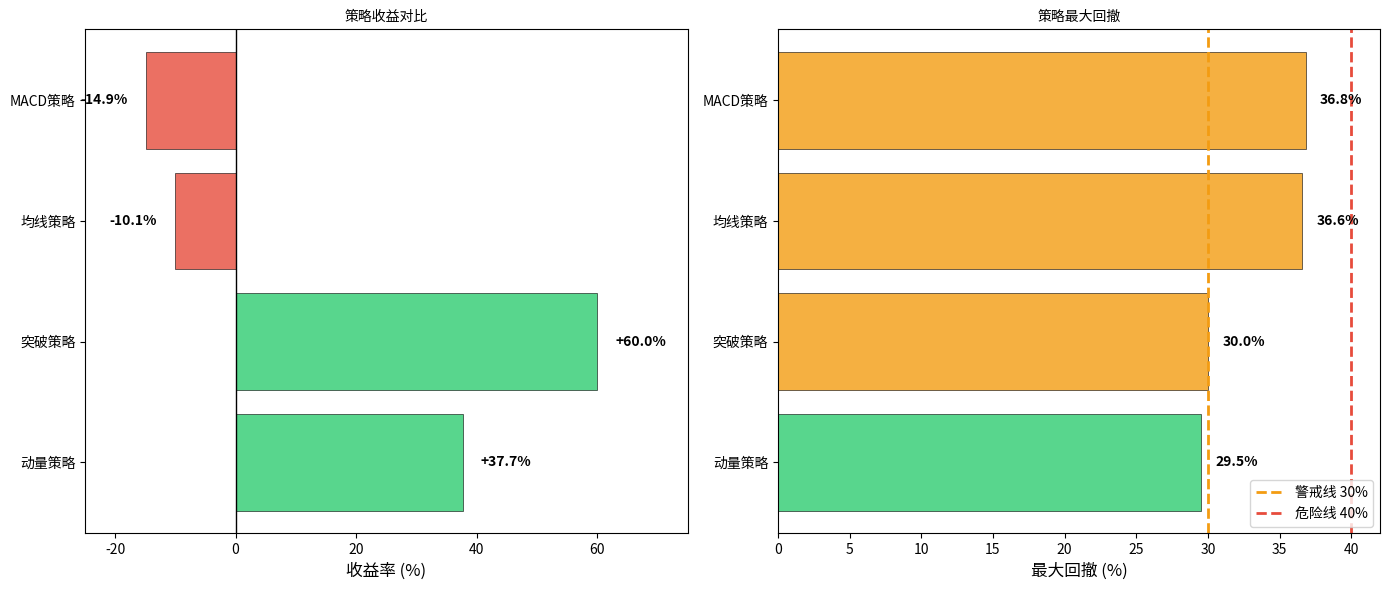

Write the Python code that produced this figure. (Note: this script raises an exception after producing the figure.)
#!/usr/bin/env python3
"""
回测结果可视化模块
"""
import matplotlib
matplotlib.use('Agg')
import matplotlib.pyplot as plt
import matplotlib.font_manager as fm
import numpy as np
from typing import List, Dict
import os

# 字体配置
FONT_PATH = '/usr/share/fonts/truetype/wqy/wqy-microhei.ttc'
if os.path.exists(FONT_PATH):
    fm.fontManager.addfont(FONT_PATH)
    PROP = fm.FontProperties(fname=FONT_PATH)
else:
    PROP = None

plt.rcParams['axes.unicode_minus'] = False


def plot_strategy_comparison(results: List[Dict], save_path: str = None) -> str:
    """
    绘制策略收益和回撤对比图
    
    Args:
        results: 回测结果列表，每个元素包含:
            - strategy: 策略名
            - total_return: 总收益 (%)
            - annual_return: 年化收益 (%)
            - max_drawdown: 最大回撤 (%)
            - trade_count: 交易次数
        save_path: 保存路径
    
    Returns:
        保存的文件路径
    """
    if not results:
        return ""
    
    strategies = [r.get('strategy', r.get('name', 'Unknown')) for r in results]
    returns = [r.get('total_return', r.get('annual_return', 0)) for r in results]
    drawdowns = [r.get('max_drawdown', 0) for r in results]
    
    fig, axes = plt.subplots(1, 2, figsize=(14, 6))
    
    # 收益图
    colors = ['#2ecc71' if r > 0 else '#e74c3c' for r in returns]
    bars1 = axes[0].barh(strategies, returns, color=colors, alpha=0.8, edgecolor='black', linewidth=0.5)
    axes[0].axvline(x=0, color='black', linewidth=1)
    axes[0].set_xlabel('收益率 (%)', fontsize=12, fontproperties=PROP)
    axes[0].set_title('策略收益对比', fontsize=14, fontweight='bold', fontproperties=PROP)
    axes[0].set_xlim(min(returns) - 10, max(returns) + 15)
    
    # 设置y轴标签
    if PROP:
        axes[0].set_yticks(range(len(strategies)))
        axes[0].set_yticklabels(strategies, fontproperties=PROP)
    
    for i, v in enumerate(returns):
        axes[0].text(v + (3 if v > 0 else -3), i, f'{v:+.1f}%', 
                    va='center', fontsize=10, fontweight='bold',
                    ha='left' if v > 0 else 'right')
    
    # 回撤图
    colors2 = ['#2ecc71' if d < 30 else '#f39c12' if d < 40 else '#e74c3c' for d in drawdowns]
    bars2 = axes[1].barh(strategies, drawdowns, color=colors2, alpha=0.8, edgecolor='black', linewidth=0.5)
    axes[1].axvline(x=30, color='#f39c12', linewidth=2, linestyle='--', label='警戒线 30%')
    axes[1].axvline(x=40, color='#e74c3c', linewidth=2, linestyle='--', label='危险线 40%')
    axes[1].set_xlabel('最大回撤 (%)', fontsize=12, fontproperties=PROP)
    axes[1].set_title('策略最大回撤', fontsize=14, fontweight='bold', fontproperties=PROP)
    axes[1].legend(loc='lower right', prop=PROP)
    
    if PROP:
        axes[1].set_yticks(range(len(strategies)))
        axes[1].set_yticklabels(strategies, fontproperties=PROP)
    
    for i, v in enumerate(drawdowns):
        axes[1].text(v + 1, i, f'{v:.1f}%', va='center', fontsize=10, fontweight='bold')
    
    plt.tight_layout()
    
    if save_path is None:
        save_path = 'backtest_results/strategy_comparison.png'
    
    plt.savefig(save_path, dpi=150, bbox_inches='tight', facecolor='white')
    plt.close()
    
    return save_path


def plot_equity_curve(dates: List[str], values: List[float], 
                      strategy_name: str = '', save_path: str = None) -> str:
    """
    绘制资金曲线
    
    Args:
        dates: 日期列表
        values: 资金列表
        strategy_name: 策略名称
        save_path: 保存路径
    
    Returns:
        保存的文件路径
    """
    if not dates or not values:
        return ""
    
    fig, ax = plt.subplots(figsize=(12, 6))
    
    ax.plot(range(len(values)), values, linewidth=2, color='#3498db', label='账户净值')
    ax.fill_between(range(len(values)), values, alpha=0.3, color='#3498db')
    
    # 计算回撤
    peak = values[0]
    drawdowns = []
    for v in values:
        if v > peak:
            peak = v
        dd = (peak - v) / peak * 100 if peak > 0 else 0
        drawdowns.append(dd)
    
    # 绘制回撤
    ax2 = ax.twinx()
    ax2.fill_between(range(len(drawdowns)), drawdowns, alpha=0.2, color='#e74c3c', label='回撤')
    ax2.set_ylabel('回撤 (%)', fontsize=12, fontproperties=PROP, color='#e74c3c')
    
    # 设置x轴标签
    n = len(dates)
    if n > 10:
        step = n // 6
        ax.set_xticks(range(0, n, step))
        ax.set_xticklabels([dates[i] for i in range(0, n, step)], rotation=45)
    
    ax.set_xlabel('时间', fontsize=12, fontproperties=PROP)
    ax.set_ylabel('账户净值', fontsize=12, fontproperties=PROP)
    ax.set_title(f'{strategy_name} 资金曲线' if strategy_name else '资金曲线', 
                fontsize=14, fontweight='bold', fontproperties=PROP)
    ax.legend(loc='upper left', prop=PROP)
    ax2.legend(loc='upper right', prop=PROP)
    ax.grid(True, alpha=0.3)
    
    plt.tight_layout()
    
    if save_path is None:
        save_path = 'backtest_results/equity_curve.png'
    
    plt.savefig(save_path, dpi=150, bbox_inches='tight', facecolor='white')
    plt.close()
    
    return save_path


def generate_summary_image(results: List[Dict], save_path: str = None) -> str:
    """
    生成汇总图表（包含表格）
    
    Args:
        results: 回测结果
        save_path: 保存路径
    
    Returns:
        保存的文件路径
    """
    if not results:
        return ""
    
    fig, ax = plt.subplots(figsize=(12, 4 + len(results) * 0.5))
    ax.axis('off')
    
    # 表头
    headers = ['策略', '总收益', '年化收益', '最大回撤', '交易次数']
    
    # 数据
    rows = []
    for r in results:
        name = r.get('strategy', r.get('name', 'Unknown'))
        total = f"{r.get('total_return', 0):+.2f}%"
        annual = f"{r.get('annual_return', 0):+.2f}%"
        dd = f"{r.get('max_drawdown', 0):.2f}%"
        trades = str(r.get('trade_count', 0))
        rows.append([name, total, annual, dd, trades])
    
    # 创建表格
    table = ax.table(cellText=rows, colLabels=headers, loc='center', cellLoc='center')
    table.auto_set_font_size(False)
    table.set_fontsize(11)
    table.scale(1.2, 1.8)
    
    # 设置表头样式
    for i in range(len(headers)):
        table[(0, i)].set_facecolor('#3498db')
        table[(0, i)].set_text_props(color='white', fontweight='bold')
    
    # 设置行样式
    for i in range(1, len(rows) + 1):
        for j in range(len(headers)):
            if i % 2 == 0:
                table[(i, j)].set_facecolor('#f8f9fa')
            
            # 收益列着色
            if j in [1, 2]:
                val = rows[i-1][j].replace('%', '').replace('+', '')
                try:
                    v = float(val)
                    if v > 0:
                        table[(i, j)].set_text_props(color='#2ecc71')
                    elif v < 0:
                        table[(i, j)].set_text_props(color='#e74c3c')
                except:
                    pass
            
            # 回撤列着色
            if j == 3:
                val = rows[i-1][j].replace('%', '')
                try:
                    v = float(val)
                    if v > 40:
                        table[(i, j)].set_text_props(color='#e74c3c')
                    elif v > 30:
                        table[(i, j)].set_text_props(color='#f39c12')
                except:
                    pass
    
    ax.set_title('回测结果汇总', fontsize=16, fontweight='bold', fontproperties=PROP, pad=20)
    
    plt.tight_layout()
    
    if save_path is None:
        save_path = 'backtest_results/summary.png'
    
    plt.savefig(save_path, dpi=150, bbox_inches='tight', facecolor='white')
    plt.close()
    
    return save_path


if __name__ == '__main__':
    # 测试
    test_results = [
        {'strategy': '动量策略', 'total_return': 37.66, 'annual_return': 6.60, 'max_drawdown': 29.5, 'trade_count': 1529},
        {'strategy': '突破策略', 'total_return': 60.0, 'annual_return': 10.0, 'max_drawdown': 30.0, 'trade_count': 800},
        {'strategy': '均线策略', 'total_return': -10.13, 'annual_return': -2.11, 'max_drawdown': 36.58, 'trade_count': 967},
        {'strategy': 'MACD策略', 'total_return': -14.92, 'annual_return': -3.18, 'max_drawdown': 36.81, 'trade_count': 1179},
    ]
    
    print("生成策略对比图...")
    path1 = plot_strategy_comparison(test_results)
    print(f"  -> {path1}")
    
    print("生成汇总图...")
    path2 = generate_summary_image(test_results)
    print(f"  -> {path2}")
    
    print("完成!")
